Run: headless pygame with SDL's dummy video driver; simulated clock (each Clock.tick advances the game by its frame time, no real sleeping); random seed 0; keys injected as events and as key.get_pressed() state; no mouse input.
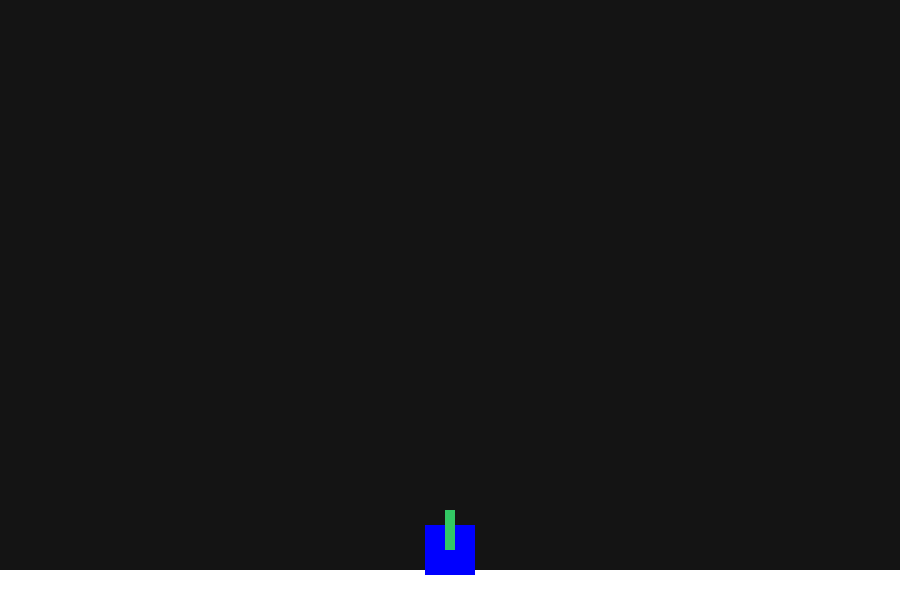
Frame 1 of 4 · flips 1–60 · no input
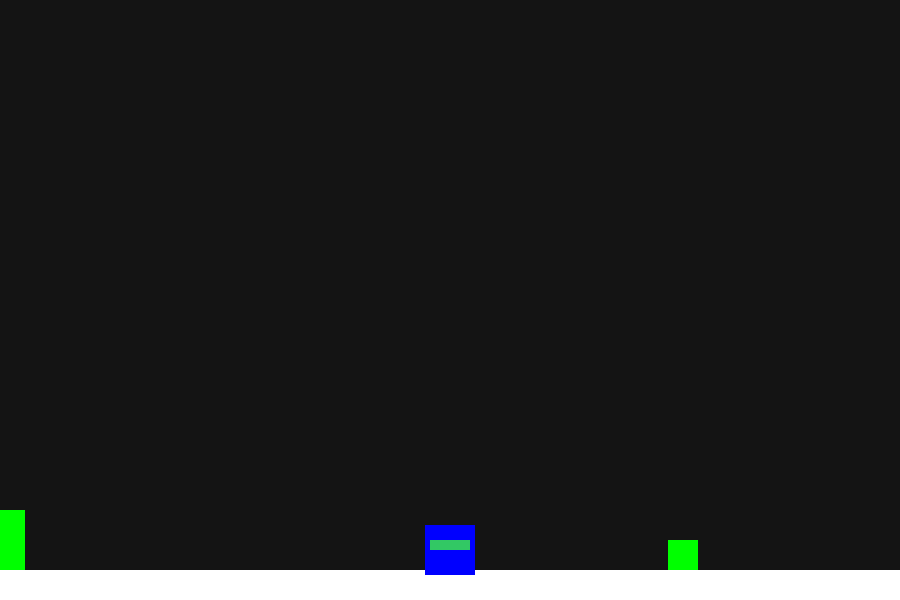
Frame 2 of 4 · flips 61–180 · tapped SPACE, RETURN · held RIGHT (→), D
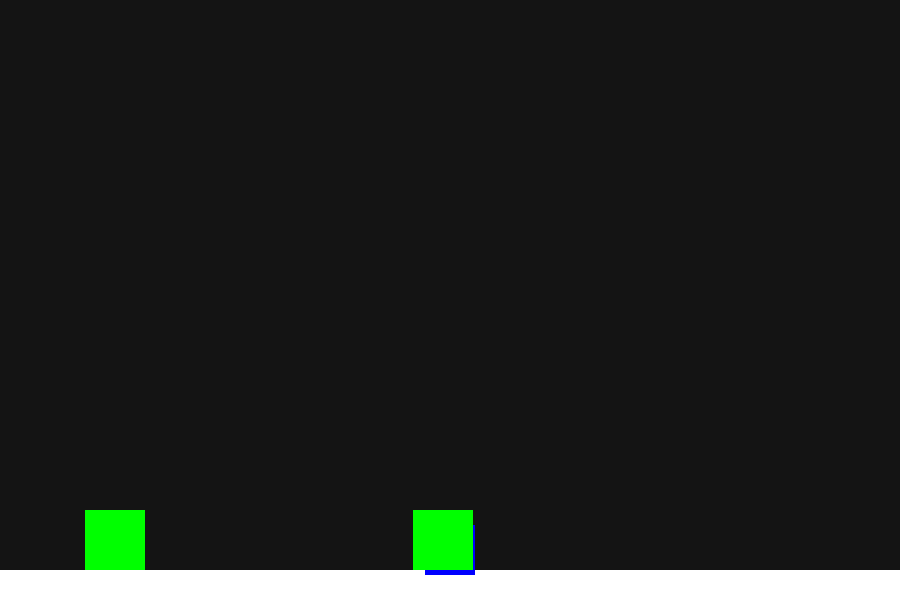
Frame 3 of 4 · flips 181–300 · held DOWN (↓), S
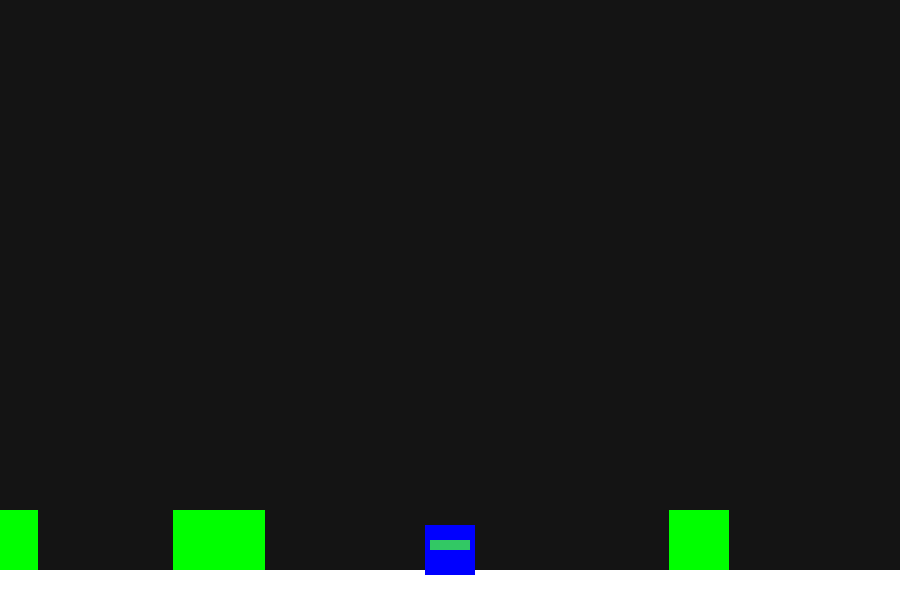
Frame 4 of 4 · flips 301–420 · held LEFT (←), A, UP (↑), W

The pygame program that drew these frames:

import sys
import pygame
import math
import random

pygame.init()

LARGURA, ALTURA = 900, 600
TELA = pygame.display.set_mode((LARGURA, ALTURA))
pygame.display.set_caption("Canhão vs Alvo - Teste de Trigonometria")

PRETO = (20, 20, 20)
BRANCO = (255, 255, 255)
VERDE = (50, 200, 100)

# Relógio para controlar o FPS
relogio = pygame.time.Clock()

canhao_x, canhao_y = int(LARGURA / 2), 550.0
angulo = 90  

velocidade_tiro = 12
gravidade_tiro = 0.4

largura_cano, altura_cano = 10, 40
cano_surf = pygame.Surface((largura_cano, altura_cano), pygame.SRCALPHA)
cano_surf.fill(VERDE)

lista_tiros = []

rodando = True
gravidade_tiro_ativa = False

vida_jogador = 100

y_chao = 570

class Tiro(pygame.sprite.Sprite):
    def __init__(self, x, y, angulo, velocidade, gravidade):
        super().__init__()

        self.image = pygame.Surface((10, 10))
        self.image.fill("#32df0f")
        self.rect = self.image.get_rect(center=(x, y))

        angulo_radiano = math.radians(angulo)
        
        self.vel_x = math.cos(angulo_radiano) * velocidade
        self.vel_y = -math.sin(angulo_radiano) * velocidade

        self.gravidade = gravidade

        self.dano = 15
        
    def update(self):
        self.rect.x += self.vel_x
        self.rect.y += self.vel_y

        if gravidade_tiro_ativa:
            self.vel_y += self.gravidade
        
        if not pygame.Rect(0, 0, 800, 600).contains(self.rect):
            self.kill()

class Inimigo(pygame.sprite.Sprite):
    def __init__(self, tipo="normal"):
        super().__init__()
        self.tipo = tipo

        self.vem_direcao = None

        if self.tipo == "boss":
            self.image = pygame.Surface((100, 100))
            self.image.fill((255, 0, 0)) # Boss é vermelho
            self.velocidade = 1
            self.vida = 500
        else:
            self.image = pygame.Surface((30, 30))
            self.image.fill((0, 255, 0))
            self.velocidade = random.randint(1, 2)
            self.vida = 10
            
        self.rect = self.image.get_rect()
        
        if self.tipo == "boss":
            self.rect.x = random.randint(0, 700)
            self.rect.y = -100
        else:
            self.rect.x = random.choice([-40, 920])
            if self.rect.x ==  -40:
                self.vem_direcao = "ESQUERDA"
            else:
                self.vem_direcao = "DIREITA"
            self.rect.y = 570 - 30

    def update(self):
        # Movimentação
        if self.tipo == "boss":
            self.rect.y += self.velocidade
        else:
            if self.vem_direcao == "ESQUERDA":
                self.rect.x += self.velocidade 
            else:
                self.rect.x -= self.velocidade 
            
        if self.tipo != "boss" and random.random() < 0.005: 
            self.image = pygame.transform.scale(self.image, (60, 60))
            self.rect = self.image.get_rect(midbottom=self.rect.midbottom)
            self.vida += 2

class Jogador(pygame.sprite.Sprite):
    def __init__(self, posicao_x, posicao_y):
        super().__init__()
        self.image = pygame.Surface((50, 50)) 
        self.image.fill((0, 0, 255)) # Azul
        self.rect = self.image.get_rect(center=(posicao_x, posicao_y))
        self.vida = 100

grupo_tiros = pygame.sprite.Group()
grupo_inimigos = pygame.sprite.Group()
jogador = Jogador(int(LARGURA / 2), 550.0)
grupo_jogador = pygame.sprite.GroupSingle(jogador)

while rodando:
    # 1. Tratamento de Eventos
    for evento in pygame.event.get():
        if evento.type == pygame.QUIT:
            pygame.quit()
            sys.exit()
        if evento.type == pygame.KEYDOWN:
            if evento.key == pygame.K_SPACE:
                angulo_radiano = math.radians(angulo)

                novo_tiro = Tiro(canhao_x, canhao_y, angulo, velocidade_tiro, gravidade_tiro)
                grupo_tiros.add(novo_tiro)

    teclas = pygame.key.get_pressed()
    if teclas[pygame.K_LEFT]:
        if gravidade_tiro_ativa:
            if angulo < 142:
                angulo += 2
        else:
            if angulo < 179:
                angulo += 2
    if teclas[pygame.K_RIGHT]:
        if gravidade_tiro_ativa:
            if angulo > 38:
                angulo -= 2
        else:
            if angulo > 1:
                angulo -= 2
    print(angulo)

    cano_rotacionado = pygame.transform.rotate(cano_surf, angulo - 90)

    cano_rect = cano_rotacionado.get_rect()

    cano_rect.midbottom = (canhao_x, canhao_y)

    TELA.fill(PRETO)

    pygame.draw.rect(TELA, BRANCO, (0, 570, LARGURA, 30))

    grupo_jogador.draw(TELA)

    TELA.blit(cano_rotacionado, cano_rect)

    grupo_tiros.update()
    grupo_tiros.draw(TELA)

    if random.randint(1, 100) == 1: # A cada 100 frames, spawna um inimigo
        novo_inimigo = Inimigo(tipo="normal")
        grupo_inimigos.add(novo_inimigo)

    grupo_inimigos.update()
    grupo_inimigos.draw(TELA)

    colisoes_tiro_inimigo = pygame.sprite.groupcollide(grupo_tiros, grupo_inimigos, True, False)

    for tiro, lista_inimigos_atingidos in colisoes_tiro_inimigo.items():
        for inimigo in lista_inimigos_atingidos:
            inimigo.vida -= tiro.dano

            if inimigo.vida <= 0:
                inimigo.kill()

    pygame.display.flip()
    relogio.tick(60)
